Dataset: processed (GitHub, Shayanthavi/Brain-Tumer-MRI-Classifier). Classes: glioma, meningioma, no tumor, pituitary tumor.

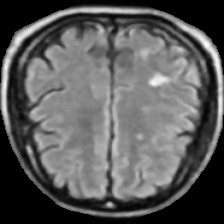
Label: no tumor

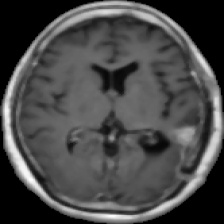
Label: glioma

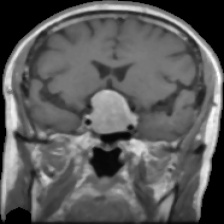
Label: pituitary tumor

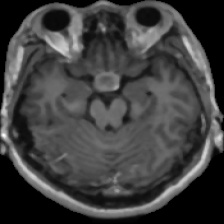
Label: pituitary tumor

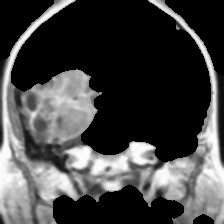
Label: meningioma

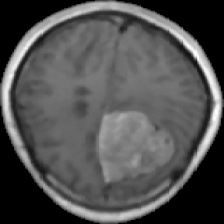
Label: meningioma
